2-way image classification set "splits" from GitHub (Varshapandey-8757/Kidney_stone_Detection_system); label vocabulary: normal, stone.

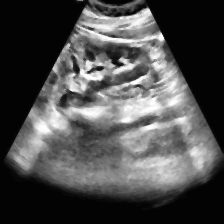
Label: normal

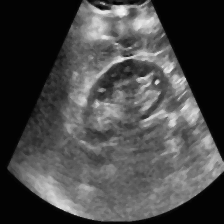
Label: normal

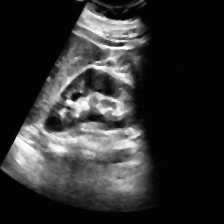
Label: normal

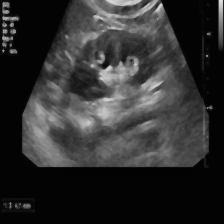
Label: stone

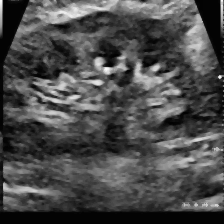
Label: stone

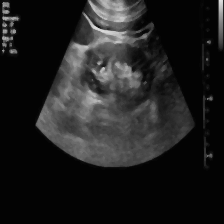
Label: stone
